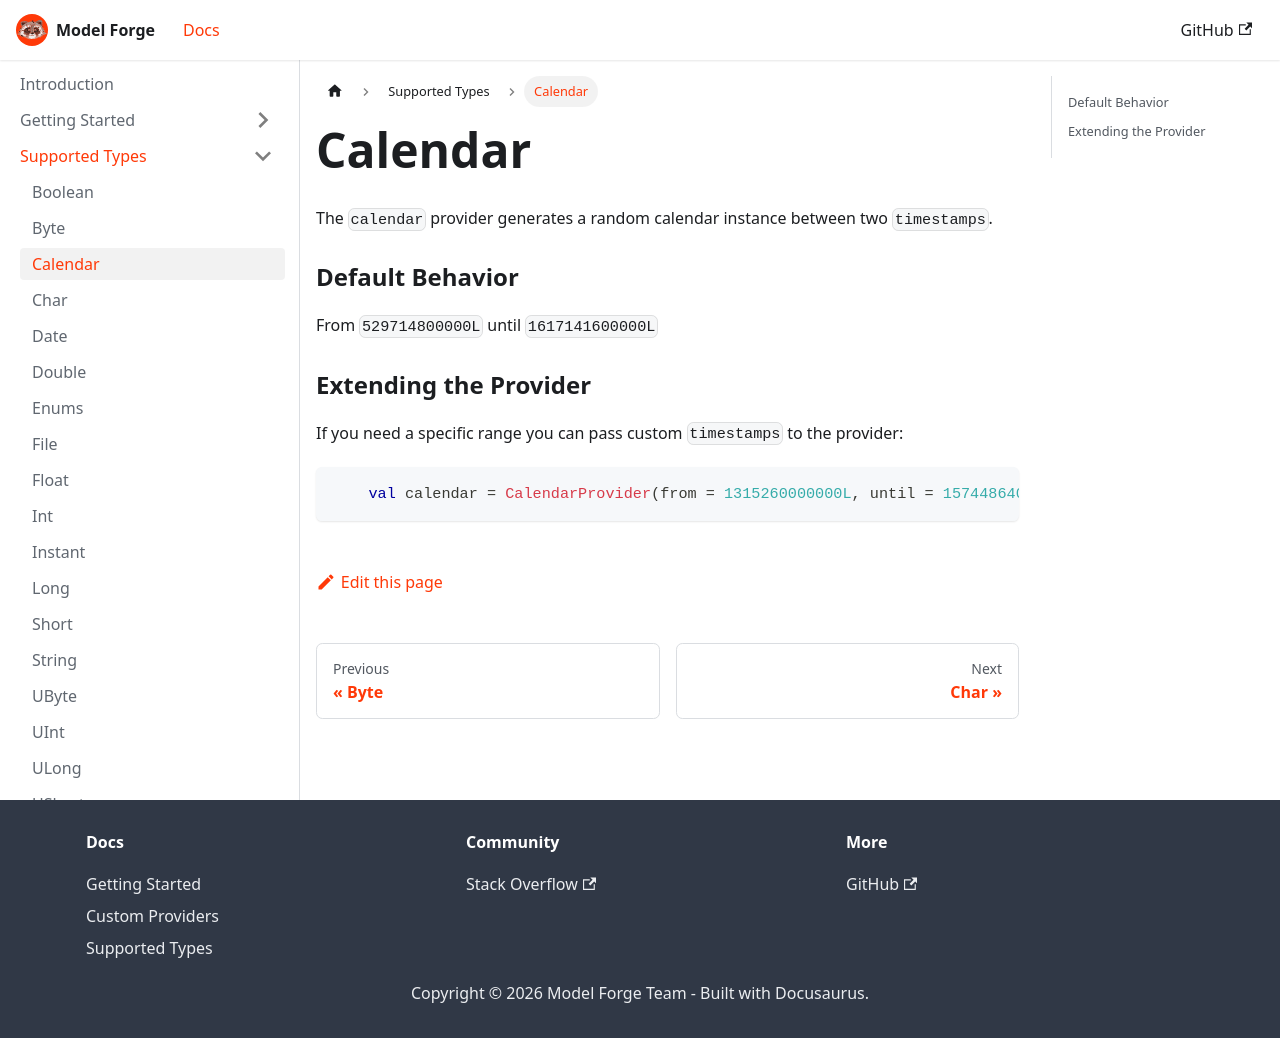

repository: HelloCuriosity/model-forge · page: docs/supported-types/calendar/index.html · generator: docusaurus

---
sidebar_position: 3
---

# Calendar

The `calendar` provider generates a random calendar instance between two `timestamps`.

### Default Behavior
From `529714800000L` until `1617141600000L`

### Extending the Provider

If you need a specific range you can pass custom `timestamps` to the provider:

```kotlin
    val calendar = CalendarProvider(from = 1315260000000L, until = 1574486400000L).get()
```
